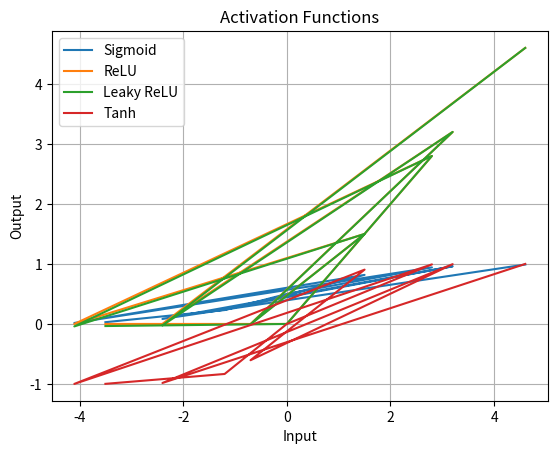

Write Python code to recreate this figure.
import numpy as np
import matplotlib.pyplot as plt

def sigmoid(x):
	return 1 / (1 + np.exp(-x))

def relu(x):
	return np.maximum(0, x)

def leaky_relu(x, alpha=0.01):
	return np.where(x > 0, x, alpha * x)

def tanh(x):
	return np.tanh(x)

random_values = np.array([-3.5, -1.2, 0, 2.8, -4.1, 1.5, -0.7, 3.2, -2.4, 4.6])

plt.plot(random_values, sigmoid(random_values), label='Sigmoid')
plt.plot(random_values, relu(random_values), label='ReLU')
plt.plot(random_values, leaky_relu(random_values), label='Leaky ReLU')
plt.plot(random_values, tanh(random_values), label='Tanh')

plt.xlabel('Input')
plt.ylabel('Output')
plt.title('Activation Functions')
plt.legend()
plt.grid(True)
plt.show()